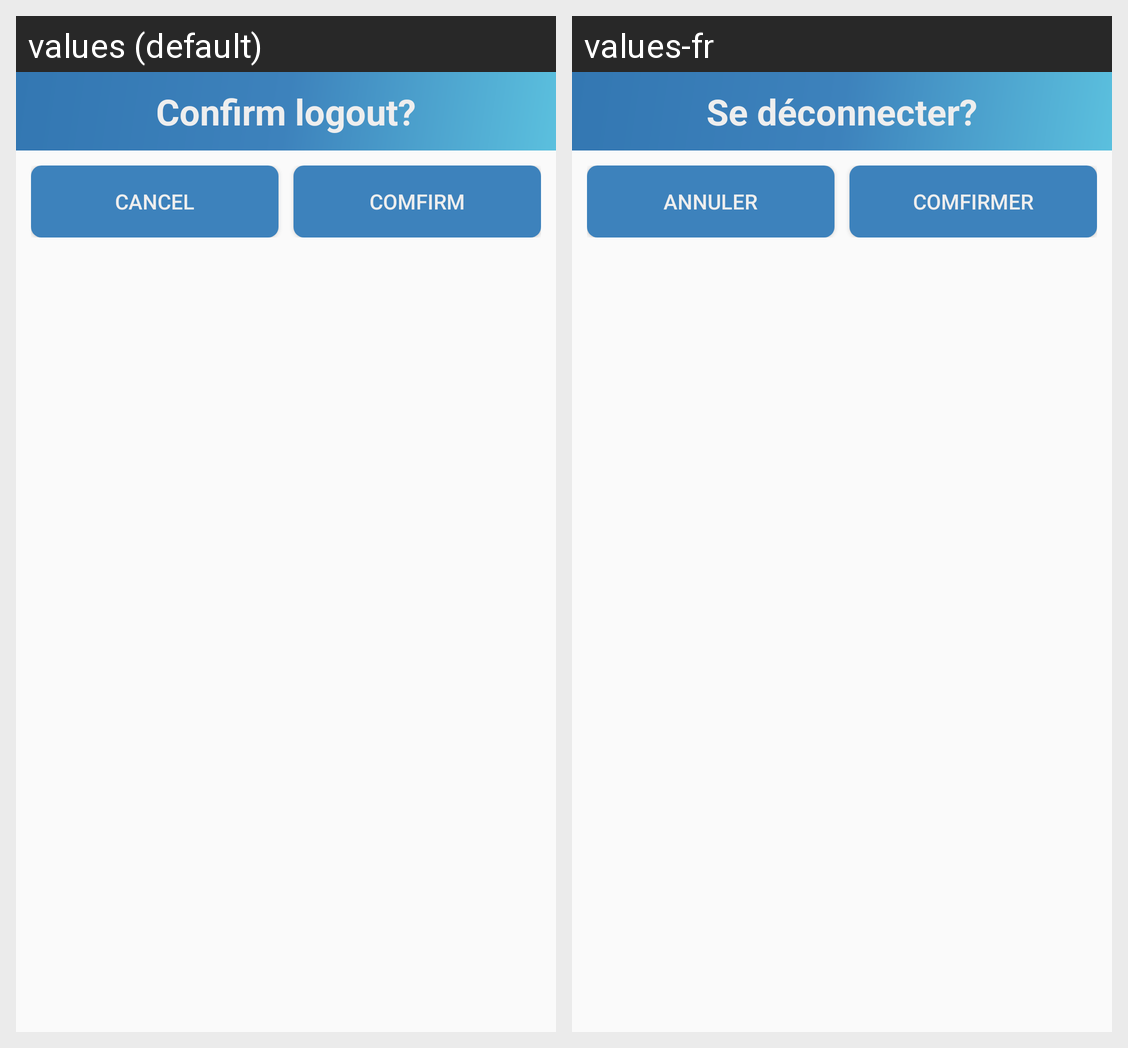

The same Android screen rendered under two of its app's locales, left to right. List the strings drawn on it with the default value and each locale's translation.
Android screen res/layout/dialog_confirm_logout.xml rendered under 2 locales, left to right: values (default), values-fr. Device: Nexus 5 (rendered at 1080×1920; each locale shown at half size, 540×960, under a caption strip naming it); theme AppTheme.
Strings drawn on this screen, with the default value and each locale's value (text and hints the layout hard-codes, and strings that could not be matched under every locale, appear in the picture but are not listed):

dialog_confirm_logout
  values: Confirm logout?
  values-fr: Se déconnecter?

action_cancel
  values: Cancel
  values-fr: Annuler

action_confirm
  values: Comfirm
  values-fr: Comfirmer
